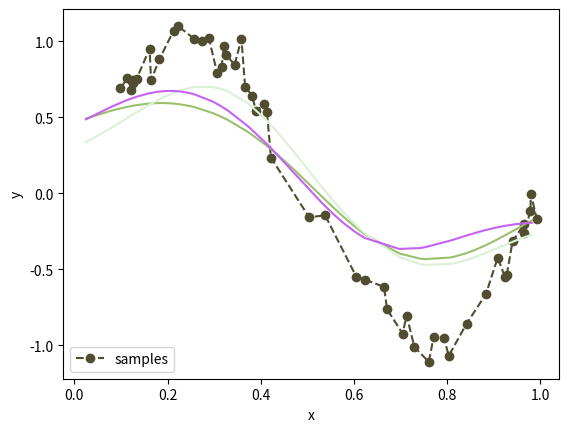

Write the Python code that produced this figure.
import numpy as np
from numpy.linalg import inv
import matplotlib.pyplot as plt 
import random


		

class GP:
	def __init__(self,sigmaF,choice):
		self.sigmaF=sigmaF
		self.choice=choice

		
	def neural_net_kernel(self,x,y):
		Sigma=8*np.eye(len(x))
		nominator=2*x.T.dot(Sigma).dot(y)
		denominator=np.sqrt((1+2*(x.T.dot(Sigma).dot(x)))*(1+2*(y.T.dot(Sigma).dot(y))))
		return (2/np.pi)*np.arcsin((nominator)/(denominator))
	
	def rbf_kernel(self,x,y):
		l=self.param[0]
		return self.sigmaF**2*np.exp(-(0.5/(l**2))*np.linalg.norm(x-y)**2)
		
	def calculate_kernel(self,x,y):
		cov=np.zeros(shape=(len(x),len(y)))	
		for i in range(len(x)):
			for j in range(len(y)):
				cov[i,j]=self.kernel(x[i],y[j])
		return cov		
	
	def calculate_cov(self):
		kern1=self.calculate_kernel(self.X,self.X)
		kern2=self.calculate_kernel(self.Xp,self.X)	
		kern3=self.calculate_kernel(self.Xp,self.Xp)	
		kern4=self.calculate_kernel(self.X,self.Xp)	
		return kern3-kern2.dot(inv((kern1+self.sigmaF*np.eye(len(kern1))))).dot(kern4)
		#return kern1
	
	def calculate_mean(self):
		kern1=self.calculate_kernel(self.X,self.X)
		kern2=self.calculate_kernel(self.Xp,self.X)
		#print("SHAPE:",inv((kern1+self.sigmaF*np.eye(len(kern1)))).shape)
		return kern2.dot(inv((kern1+self.sigmaF*np.eye(len(kern1))))).dot(self.t)

	def basis_function(self,x_0,mu):
		k=1 #affects locality of gaussians
		return np.exp(-0.5*k*(x_0-mu)*(x_0-mu))

	def populate_design_matrix(self,x,X,n): #Defining the design matrix
		i_p=(self.rangeStart-self.rangeEnd)/(self.m)
		for i in range(n):
			for j in range(1,self.m):
				X[i,j]=self.basis_function(x[i],self.rangeStart+j*i_p)
					
			
	def eval(self,x,t,xp,param,m):
		self.t=t
		self.X=np.ones(shape=(len(x),m)) #design matrix
		self.Xp=np.ones(shape=(len(xp),m)) #design matrix
		self.m=m#number of basis function in design matrix
		self.rangeStart=min(x)
		self.rangeEnd=max(x)
		self.param=param
		if self.choice==0:
			self.kernel=self.rbf_kernel
		else:
			self.kernel=self.neural_net_kernel
		
		self.populate_design_matrix(x,self.X,len(x))	
		self.populate_design_matrix(xp,self.Xp,len(xp))
		#cov=self.calculate_cov()	
		mean=self.calculate_mean()		
		cov=self.calculate_cov()
		
		
		return np.random.multivariate_normal(mean,cov)
		
		
		
		
def example1(n,k):
	#generate function values
	sigmaF=0.1 #standard deviation of an observed value t, s.d. t~N(y(x),\sigma)
	x=np.sort(np.random.uniform(0,1,n))
	f=lambda x:np.sin(2*np.pi*x)
	t=np.array([f(k)+np.random.normal(0,sigmaF) for k in x])
	xp=np.sort(np.random.uniform(0,1,k))#x positions to be evaluated by the GP
	m=10#number of basis functions

	gp=GP(sigmaF,0)
	
	
	#Plotting
	rep=3
	plt.plot(x,t,color=(random.random(),random.random(),random.random()), marker='o', linestyle='--')	
	plt.legend(["f(x)+e"],loc='lower left')	
	#plt.title("Neural Network (depth: "+ str(depth)+" h: "+str(h)+") vs. Gaussian Process")
	for i in range(rep):
		plt.plot(xp,gp.eval(x,t,xp,[0.31],m),color=(random.random(),random.random(),random.random()), marker='', linestyle='-')	
	plt.legend(["samples"],loc='lower left')

	plt.xlabel('x')        
	plt.ylabel('y')

	plt.show()
	
def example2(n,k):
	#generate function values
	sigmaF=0.1 #standard deviation of an observed value t, s.d. t~N(y(x),\sigma)
	x=np.sort(np.random.uniform(0,1,n))
	f=lambda x:np.sin(2*np.pi*x)
	t=np.array([f(k)+np.random.normal(0,sigmaF) for k in x])
	xp=np.sort(np.random.uniform(0,1,k))#x positions to be evaluated by the GP
	m=10 #number of basis functions

	gp=GP(sigmaF,1)
	
	#Plotting
	rep=3
	plt.plot(x,t,color=(random.random(),random.random(),random.random()), marker='o', linestyle=' ')	
	plt.legend(["f(x)+e"],loc='lower left')	
	#plt.title("Neural Network (depth: "+ str(depth)+" h: "+str(h)+") vs. Gaussian Process")
	for i in range(rep):
		plt.plot(xp,gp.eval(x,t,xp,[],m),color=(random.random(),random.random(),random.random()), marker='', linestyle='-')	
	plt.legend(["samples"],loc='lower left')

	plt.xlabel('x')        
	plt.ylabel('y')

	plt.show()	
example1(n=50,k=50)
#example2(n=50,k=50)